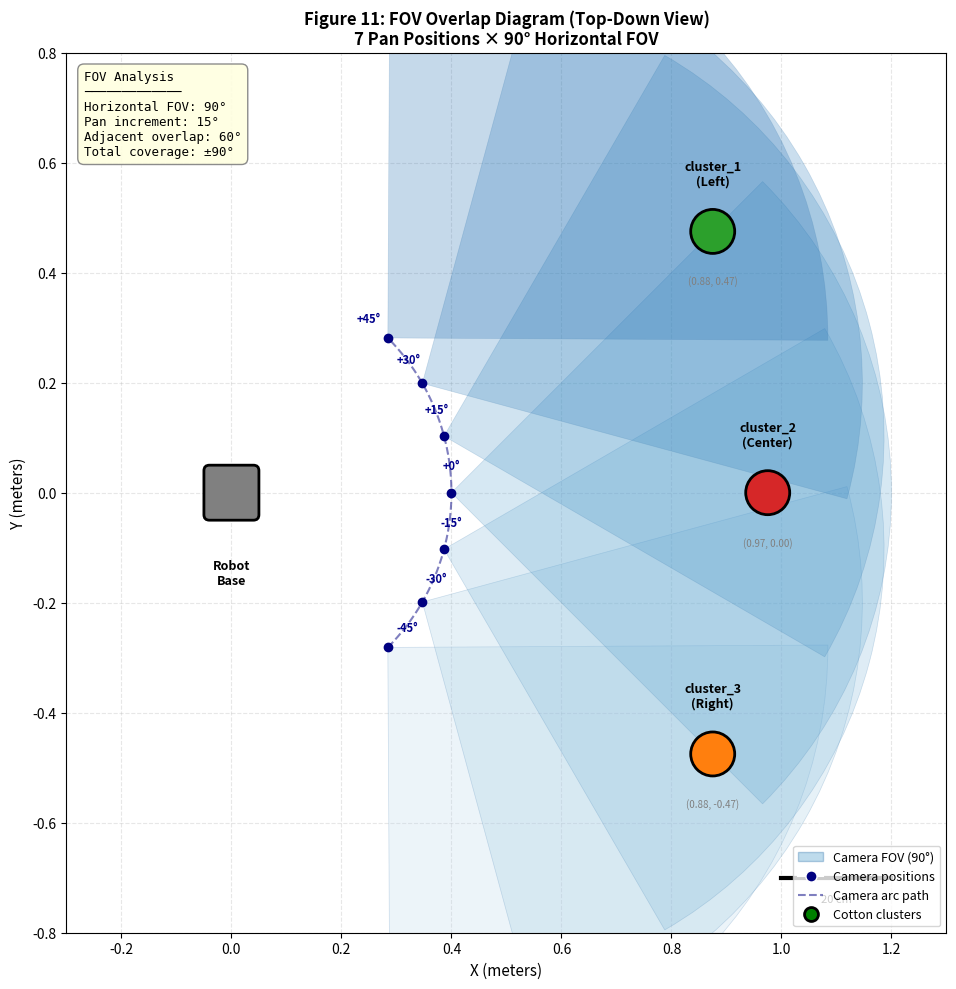
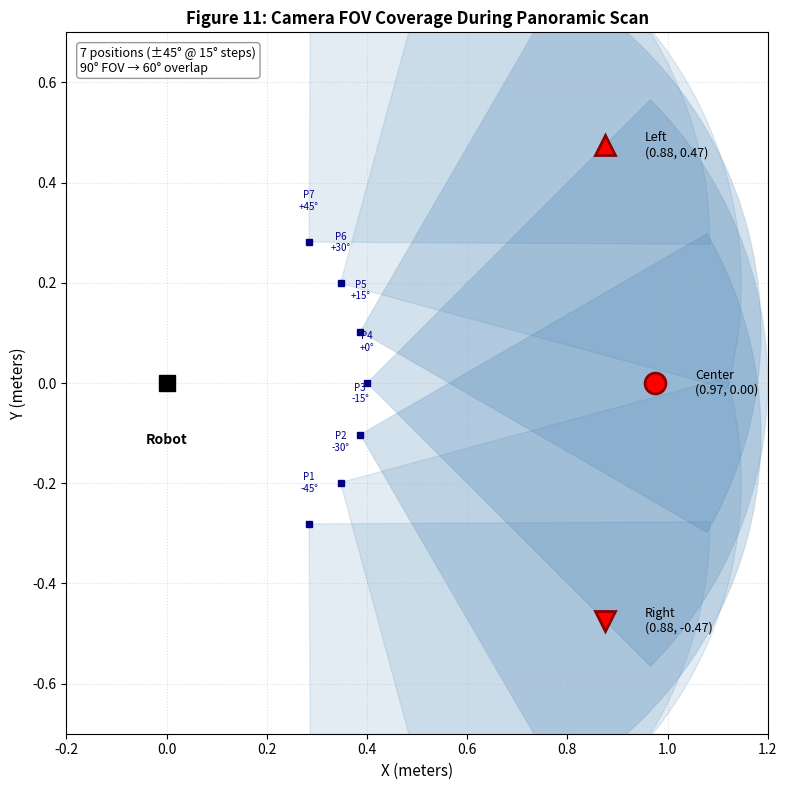

Generate these figures, in order, with matplotlib:
#!/usr/bin/env python3
"""
Generate FOV Overlap Diagram (Figure 11) for RoboCot Report

This script generates a top-down view showing:
- Robot base position at origin
- 7 camera FOV cones at different pan angles
- Overlapping regions between FOV cones
- Cotton cluster positions

Parameters match the actual simulation settings from:
- explorer.py: pan_hip_angles = [-0.78, -0.52, -0.26, 0.0, 0.26, 0.52, 0.78] rad
- environment_config.yaml: cluster positions, scan_distance
- Camera specs: 90° horizontal FOV
"""

import numpy as np
import matplotlib.pyplot as plt
import matplotlib.patches as mpatches
from matplotlib.patches import Wedge, Circle, FancyArrowPatch
from matplotlib.collections import PatchCollection
import matplotlib.colors as mcolors

# =============================================================================
# SIMULATION PARAMETERS (from explorer.py and environment_config.yaml)
# =============================================================================

# Pan hip angles from explorer.py (line 100)
PAN_HIP_ANGLES_RAD = [-0.78, -0.52, -0.26, 0.0, 0.26, 0.52, 0.78]
PAN_HIP_ANGLES_DEG = [np.degrees(a) for a in PAN_HIP_ANGLES_RAD]

# Camera FOV from Table 22 in report
HORIZONTAL_FOV_DEG = 90.0

# Scan configuration from environment_config.yaml (lines 63-64)
SCAN_DISTANCE = 0.4  # X distance from base during scan (camera position)
SCAN_HEIGHT = 0.55   # Z height during scanning (not used in top-down view)

# Camera viewing range for visualization (depth range from Table 22)
# Using a shorter range for cleaner visualization
FOV_DISPLAY_RANGE = 0.8  # meters - how far to draw the FOV wedges

# Cluster positions from environment_config.yaml (lines 44-57)
CLUSTERS = {
    'cluster_1': {'position': [0.875, 0.475, 0.46], 'label': 'Left'},
    'cluster_2': {'position': [0.975, 0.0, 0.52], 'label': 'Center'},
    'cluster_3': {'position': [0.875, -0.475, 0.42], 'label': 'Right'},
}

# Robot base position
ROBOT_BASE = [0.0, 0.0]

# =============================================================================
# FIGURE GENERATION
# =============================================================================

def create_fov_overlap_diagram(save_path='figure_11_fov_overlap.svg'):
    """Generate the FOV overlap diagram."""

    # Create figure
    fig, ax = plt.subplots(1, 1, figsize=(12, 10))

    # Colors for FOV wedges (using colormap for gradation)
    cmap = plt.cm.Blues
    fov_colors = [cmap(0.3 + 0.08 * i) for i in range(len(PAN_HIP_ANGLES_RAD))]

    # Alternative: distinct colors for each position
    # fov_colors = ['#cce5ff', '#99ccff', '#66b3ff', '#3399ff', '#0080ff', '#0066cc', '#004c99']

    # ==========================================================================
    # Draw FOV wedges
    # ==========================================================================

    # The camera position during panoramic scan:
    # - Hip rotation rotates the entire arm around Z-axis
    # - Camera is at the end of the arm, roughly scan_distance from base
    # - Camera looks forward (in the direction the arm is pointing)

    fov_patches = []

    for i, hip_angle_rad in enumerate(PAN_HIP_ANGLES_RAD):
        hip_angle_deg = np.degrees(hip_angle_rad)

        # Camera position (rotates with hip)
        # During scan, camera is roughly at scan_distance from base
        cam_x = SCAN_DISTANCE * np.cos(hip_angle_rad)
        cam_y = SCAN_DISTANCE * np.sin(hip_angle_rad)

        # Camera looks forward (in direction of arm)
        # The viewing direction is perpendicular to the Y-axis of the camera
        # For our setup, camera looks in +X direction rotated by hip angle
        view_direction_deg = hip_angle_deg  # 0° means looking in +X

        # FOV wedge angles
        # Wedge is drawn from theta1 to theta2 (counterclockwise)
        half_fov = HORIZONTAL_FOV_DEG / 2
        theta1 = view_direction_deg - half_fov
        theta2 = view_direction_deg + half_fov

        # Create wedge patch
        wedge = Wedge(
            center=(cam_x, cam_y),
            r=FOV_DISPLAY_RANGE,
            theta1=theta1,
            theta2=theta2,
            alpha=0.25,
            facecolor=fov_colors[i],
            edgecolor='steelblue',
            linewidth=0.5,
            linestyle='-'
        )
        ax.add_patch(wedge)
        fov_patches.append(wedge)

        # Draw camera position marker
        ax.plot(cam_x, cam_y, 'o', color='navy', markersize=6, zorder=10)

        # Add angle label near camera position
        label_offset = 0.05
        label_x = cam_x - label_offset * np.sin(hip_angle_rad)
        label_y = cam_y + label_offset * np.cos(hip_angle_rad)
        ax.annotate(
            f'{hip_angle_deg:+.0f}°',
            (label_x, label_y),
            fontsize=8,
            ha='center',
            va='center',
            color='darkblue',
            fontweight='bold'
        )

    # ==========================================================================
    # Draw cluster positions
    # ==========================================================================

    cluster_colors = {'cluster_1': '#2ca02c', 'cluster_2': '#d62728', 'cluster_3': '#ff7f0e'}

    for name, data in CLUSTERS.items():
        x, y, z = data['position']
        label = data['label']

        # Draw cluster marker (larger circle with fill)
        circle = Circle(
            (x, y),
            radius=0.04,
            facecolor=cluster_colors[name],
            edgecolor='black',
            linewidth=2,
            zorder=15
        )
        ax.add_patch(circle)

        # Add label
        ax.annotate(
            f'{name}\n({label})',
            (x, y + 0.08),
            fontsize=9,
            ha='center',
            va='bottom',
            fontweight='bold',
            color='black'
        )

        # Add coordinates
        ax.annotate(
            f'({x:.2f}, {y:.2f})',
            (x, y - 0.08),
            fontsize=7,
            ha='center',
            va='top',
            color='gray'
        )

    # ==========================================================================
    # Draw robot base
    # ==========================================================================

    # Robot base as a square
    base_size = 0.08
    robot_rect = mpatches.FancyBboxPatch(
        (-base_size/2, -base_size/2),
        base_size, base_size,
        boxstyle="round,pad=0.01",
        facecolor='gray',
        edgecolor='black',
        linewidth=2,
        zorder=20
    )
    ax.add_patch(robot_rect)
    ax.annotate('Robot\nBase', (0, -0.12), fontsize=9, ha='center', va='top', fontweight='bold')

    # ==========================================================================
    # Draw arc showing camera positions
    # ==========================================================================

    # Draw arc connecting camera positions
    arc_angles = np.linspace(PAN_HIP_ANGLES_RAD[0], PAN_HIP_ANGLES_RAD[-1], 50)
    arc_x = SCAN_DISTANCE * np.cos(arc_angles)
    arc_y = SCAN_DISTANCE * np.sin(arc_angles)
    ax.plot(arc_x, arc_y, '--', color='navy', linewidth=1.5, alpha=0.5, label='Camera arc')

    # ==========================================================================
    # Add overlap region highlighting
    # ==========================================================================

    # Calculate and annotate overlap
    overlap_angle = 2 * (HORIZONTAL_FOV_DEG/2 - 15)  # Adjacent positions are 15° apart

    # Add text box with FOV analysis
    textstr = (
        f'FOV Analysis\n'
        f'─────────────\n'
        f'Horizontal FOV: {HORIZONTAL_FOV_DEG:.0f}°\n'
        f'Pan increment: 15°\n'
        f'Adjacent overlap: {overlap_angle:.0f}°\n'
        f'Total coverage: ±{abs(PAN_HIP_ANGLES_DEG[0]) + HORIZONTAL_FOV_DEG/2:.0f}°'
    )
    props = dict(boxstyle='round,pad=0.5', facecolor='lightyellow', edgecolor='gray', alpha=0.9)
    ax.text(0.02, 0.98, textstr, transform=ax.transAxes, fontsize=9,
            verticalalignment='top', fontfamily='monospace', bbox=props)

    # ==========================================================================
    # Add scale and legend
    # ==========================================================================

    # Grid
    ax.set_axisbelow(True)
    ax.grid(True, linestyle='--', alpha=0.3)

    # Axis settings
    ax.set_xlim(-0.3, 1.3)
    ax.set_ylim(-0.8, 0.8)
    ax.set_aspect('equal')
    ax.set_xlabel('X (meters)', fontsize=11)
    ax.set_ylabel('Y (meters)', fontsize=11)
    ax.set_title('Figure 11: FOV Overlap Diagram (Top-Down View)\n7 Pan Positions × 90° Horizontal FOV',
                 fontsize=12, fontweight='bold')

    # Legend
    legend_elements = [
        mpatches.Patch(facecolor=fov_colors[3], edgecolor='steelblue', alpha=0.4, label='Camera FOV (90°)'),
        plt.Line2D([0], [0], marker='o', color='w', markerfacecolor='navy', markersize=8, label='Camera positions'),
        plt.Line2D([0], [0], linestyle='--', color='navy', alpha=0.5, label='Camera arc path'),
        plt.Line2D([0], [0], marker='o', color='w', markerfacecolor='green', markersize=10,
                   markeredgecolor='black', markeredgewidth=2, label='Cotton clusters'),
    ]
    ax.legend(handles=legend_elements, loc='lower right', fontsize=9)

    # Add scale bar
    scale_bar_x = 1.0
    scale_bar_y = -0.7
    scale_length = 0.2
    ax.plot([scale_bar_x, scale_bar_x + scale_length], [scale_bar_y, scale_bar_y],
            'k-', linewidth=3)
    ax.annotate(f'{scale_length*100:.0f} cm',
                (scale_bar_x + scale_length/2, scale_bar_y - 0.03),
                ha='center', va='top', fontsize=8)

    # ==========================================================================
    # Save figure
    # ==========================================================================

    plt.tight_layout()

    # Save as SVG (vector) and PNG (raster)
    svg_path = save_path
    png_path = save_path.replace('.svg', '.png')

    plt.savefig(svg_path, format='svg', dpi=150, bbox_inches='tight')
    plt.savefig(png_path, format='png', dpi=300, bbox_inches='tight')

    print(f"Saved: {svg_path}")
    print(f"Saved: {png_path}")

    plt.show()

    return fig, ax


def create_simplified_fov_diagram(save_path='figure_11_fov_overlap_simple.svg'):
    """
    Generate a cleaner, more schematic version of the FOV diagram.
    Better suited for academic reports.
    """

    fig, ax = plt.subplots(1, 1, figsize=(10, 8))

    # Use only 3 representative positions (left, center, right) for clarity
    # But show all 7 camera positions

    # Draw all FOV wedges with very light fill
    for i, hip_angle_rad in enumerate(PAN_HIP_ANGLES_RAD):
        hip_angle_deg = np.degrees(hip_angle_rad)

        cam_x = SCAN_DISTANCE * np.cos(hip_angle_rad)
        cam_y = SCAN_DISTANCE * np.sin(hip_angle_rad)

        half_fov = HORIZONTAL_FOV_DEG / 2
        theta1 = hip_angle_deg - half_fov
        theta2 = hip_angle_deg + half_fov

        # All wedges in light blue
        wedge = Wedge(
            center=(cam_x, cam_y),
            r=FOV_DISPLAY_RANGE,
            theta1=theta1,
            theta2=theta2,
            alpha=0.15,
            facecolor='steelblue',
            edgecolor='steelblue',
            linewidth=1,
            linestyle='-'
        )
        ax.add_patch(wedge)

        # Camera position
        ax.plot(cam_x, cam_y, 's', color='navy', markersize=5, zorder=10)

    # Highlight the overlap regions by drawing darker where multiple FOVs intersect
    # This is done by drawing the central FOV with slightly higher alpha
    center_idx = len(PAN_HIP_ANGLES_RAD) // 2
    for i in [center_idx - 1, center_idx, center_idx + 1]:
        hip_angle_rad = PAN_HIP_ANGLES_RAD[i]
        hip_angle_deg = np.degrees(hip_angle_rad)

        cam_x = SCAN_DISTANCE * np.cos(hip_angle_rad)
        cam_y = SCAN_DISTANCE * np.sin(hip_angle_rad)

        half_fov = HORIZONTAL_FOV_DEG / 2
        theta1 = hip_angle_deg - half_fov
        theta2 = hip_angle_deg + half_fov

        wedge = Wedge(
            center=(cam_x, cam_y),
            r=FOV_DISPLAY_RANGE,
            theta1=theta1,
            theta2=theta2,
            alpha=0.1,
            facecolor='steelblue',
            edgecolor='none'
        )
        ax.add_patch(wedge)

    # Draw clusters
    cluster_markers = {'cluster_1': '^', 'cluster_2': 'o', 'cluster_3': 'v'}

    for name, data in CLUSTERS.items():
        x, y, z = data['position']
        label = data['label']

        ax.plot(x, y, cluster_markers[name], color='red', markersize=15,
                markeredgecolor='darkred', markeredgewidth=2, zorder=20)
        ax.annotate(f'{label}\n({x:.2f}, {y:.2f})', (x + 0.08, y),
                    fontsize=9, va='center', ha='left')

    # Robot base
    ax.plot(0, 0, 's', color='black', markersize=12, zorder=20)
    ax.annotate('Robot', (0, -0.1), fontsize=10, ha='center', va='top', fontweight='bold')

    # Pan angle labels
    for i, (hip_rad, hip_deg) in enumerate(zip(PAN_HIP_ANGLES_RAD, PAN_HIP_ANGLES_DEG)):
        cam_x = SCAN_DISTANCE * np.cos(hip_rad)
        cam_y = SCAN_DISTANCE * np.sin(hip_rad)

        # Position label
        ax.annotate(f'P{i+1}\n{hip_deg:+.0f}°',
                    (cam_x, cam_y + 0.06),
                    fontsize=7, ha='center', va='bottom', color='darkblue')

    # Axis settings
    ax.set_xlim(-0.2, 1.2)
    ax.set_ylim(-0.7, 0.7)
    ax.set_aspect('equal')
    ax.set_xlabel('X (meters)', fontsize=11)
    ax.set_ylabel('Y (meters)', fontsize=11)
    ax.set_title('Figure 11: Camera FOV Coverage During Panoramic Scan',
                 fontsize=12, fontweight='bold')

    ax.grid(True, linestyle=':', alpha=0.4)

    # Annotation
    ax.annotate(
        f'7 positions (±45° @ 15° steps)\n90° FOV → 60° overlap',
        (0.02, 0.98), xycoords='axes fraction',
        fontsize=9, va='top', ha='left',
        bbox=dict(boxstyle='round', facecolor='white', edgecolor='gray', alpha=0.8)
    )

    plt.tight_layout()

    svg_path = save_path
    png_path = save_path.replace('.svg', '.png')

    plt.savefig(svg_path, format='svg', dpi=150, bbox_inches='tight')
    plt.savefig(png_path, format='png', dpi=300, bbox_inches='tight')

    print(f"Saved: {svg_path}")
    print(f"Saved: {png_path}")

    plt.show()

    return fig, ax


if __name__ == '__main__':
    print("Generating FOV Overlap Diagrams...")
    print("=" * 50)
    print(f"Parameters from simulation:")
    print(f"  Pan angles: {[f'{d:+.0f}°' for d in PAN_HIP_ANGLES_DEG]}")
    print(f"  Horizontal FOV: {HORIZONTAL_FOV_DEG}°")
    print(f"  Scan distance: {SCAN_DISTANCE}m")
    print(f"  Clusters: {list(CLUSTERS.keys())}")
    print("=" * 50)

    # Generate detailed version
    print("\n[1/2] Generating detailed FOV diagram...")
    create_fov_overlap_diagram('figure_11_fov_overlap.svg')

    # Generate simplified version
    print("\n[2/2] Generating simplified FOV diagram...")
    create_simplified_fov_diagram('figure_11_fov_overlap_simple.svg')

    print("\nDone!")
